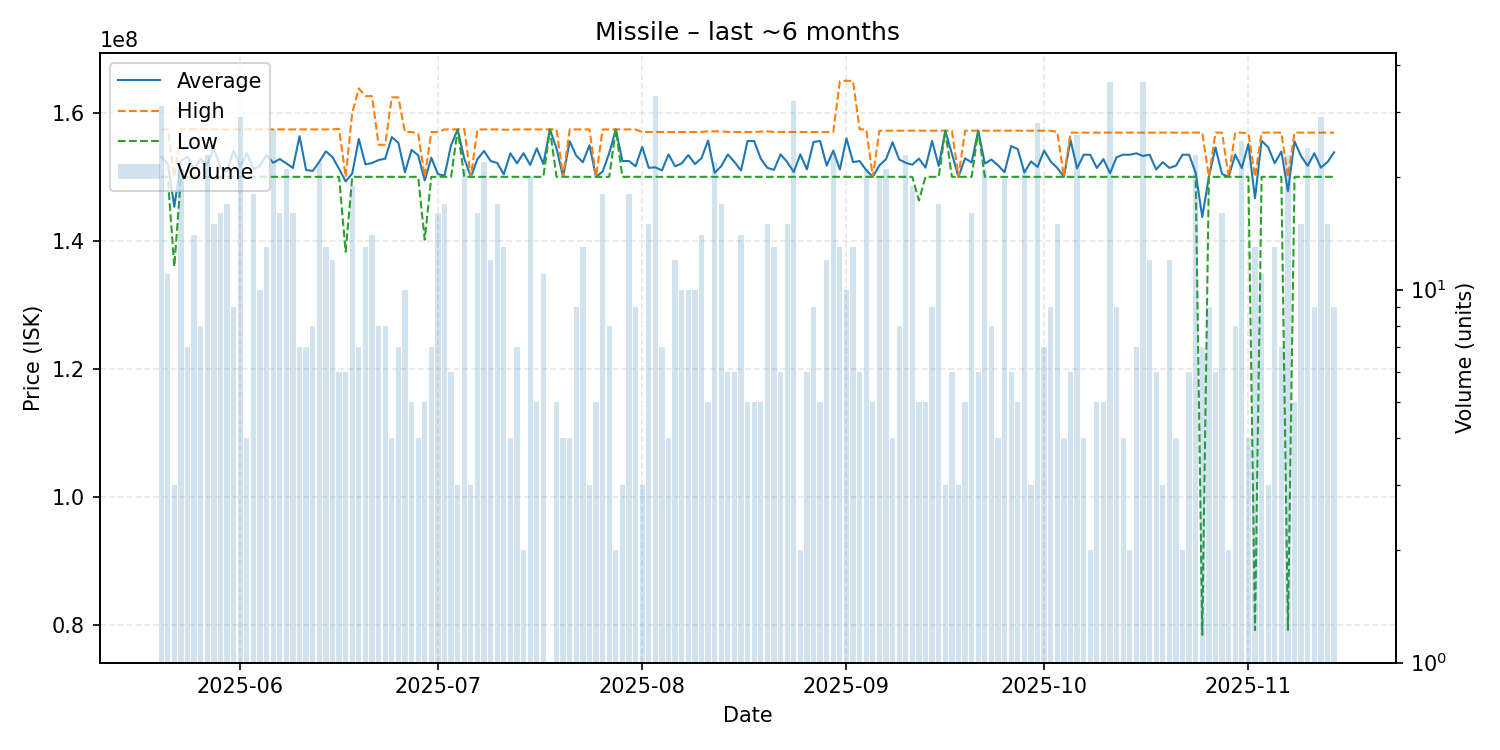

Source data for this figure (header and first rows):
date, average, highest, lowest, order_count, volume
2025-05-20, 153103226, 157400000, 150000000, 11, 31
2025-05-21, 152063636, 157400000, 150000000, 11, 11
2025-05-22, 145333333, 150000000, 136000000, 3, 3
2025-05-23, 152461905, 157400000, 150000000, 10, 21
2025-05-24, 153171429, 157400000, 150000000, 7, 7
2025-05-25, 151142857, 157400000, 150000000, 13, 14
2025-05-26, 152775000, 157400000, 150000000, 6, 8
2025-05-27, 151930435, 157400000, 150000000, 11, 23
2025-05-28, 154440000, 157400000, 150000000, 6, 15
2025-05-29, 151387500, 157400000, 150000000, 7, 16
2025-05-30, 150864706, 157350000, 150000000, 12, 17
2025-05-31, 154111111, 157400000, 150000000, 9, 9
2025-06-01, 151610345, 157400000, 150000000, 13, 29
2025-06-02, 153700000, 157400000, 150000000, 4, 4
2025-06-03, 151211111, 157400000, 150000000, 7, 18
2025-06-04, 151700000, 157400000, 150000000, 10, 10
2025-06-05, 153415385, 157400000, 150000000, 12, 13
2025-06-06, 152192593, 157400000, 150000000, 17, 27
2025-06-07, 152775000, 157400000, 150000000, 11, 16
2025-06-08, 152104762, 157400000, 150000000, 12, 21
2025-06-09, 151387500, 157400000, 150000000, 5, 16
2025-06-10, 156342857, 157400000, 150000000, 7, 7
2025-06-11, 151057143, 157400000, 150000000, 7, 7
2025-06-12, 150925000, 157400000, 150000000, 7, 8
2025-06-13, 152354545, 157400000, 150000000, 11, 22
2025-06-14, 153984615, 157400000, 150000000, 10, 13
2025-06-15, 153083333, 157400000, 150000000, 12, 12
2025-06-16, 151250000, 157500000, 150000000, 6, 6
2025-06-17, 149283333, 150000000, 138300000, 6, 6
2025-06-18, 150526316, 160000000, 150000000, 4, 19
2025-06-19, 155914286, 163800000, 150000000, 7, 7
2025-06-20, 151938462, 162600000, 150000000, 12, 13
2025-06-21, 152157143, 162600000, 150000000, 9, 14
2025-06-22, 152625000, 155000000, 150000000, 8, 8
2025-06-23, 152825000, 155000000, 150000000, 7, 8
2025-06-24, 156200000, 162400000, 150000000, 4, 4
2025-06-25, 155314286, 162400000, 150000000, 6, 7
2025-06-26, 150700000, 157000000, 150000000, 5, 10
2025-06-27, 154200000, 157000000, 150000000, 5, 5
2025-06-28, 153375000, 156750000, 150000000, 4, 4
2025-06-29, 149440000, 150000000, 140200000, 5, 5
2025-06-30, 152985714, 157000000, 150000000, 7, 7
2025-07-01, 150437500, 157000000, 150000000, 7, 16
2025-07-02, 150170588, 157400000, 150000000, 8, 17
2025-07-03, 154933333, 157400000, 150000000, 6, 6
2025-07-04, 157400000, 157400000, 157400000, 3, 3
2025-07-05, 152838095, 157450000, 150000000, 13, 21
2025-07-06, 150000000, 150000000, 150000000, 3, 3
2025-07-07, 152775000, 157400000, 150000000, 4, 16
2025-07-08, 154045455, 157400000, 150000000, 9, 22
2025-07-09, 152466667, 157400000, 150000000, 7, 12
2025-07-10, 152176471, 157400000, 150000000, 10, 17
2025-07-11, 150392308, 157350000, 150000000, 10, 13
2025-07-12, 153675000, 157350000, 150000000, 4, 4
2025-07-13, 152114286, 157400000, 150000000, 7, 7
2025-07-14, 153700000, 157400000, 150000000, 2, 2
2025-07-15, 151850000, 157400000, 150000000, 12, 20
2025-07-16, 154440000, 157400000, 150000000, 5, 5
2025-07-17, 152018182, 157400000, 150000000, 5, 11
2025-07-18, 157400000, 157400000, 157400000, 1, 1
... 119 more rows
